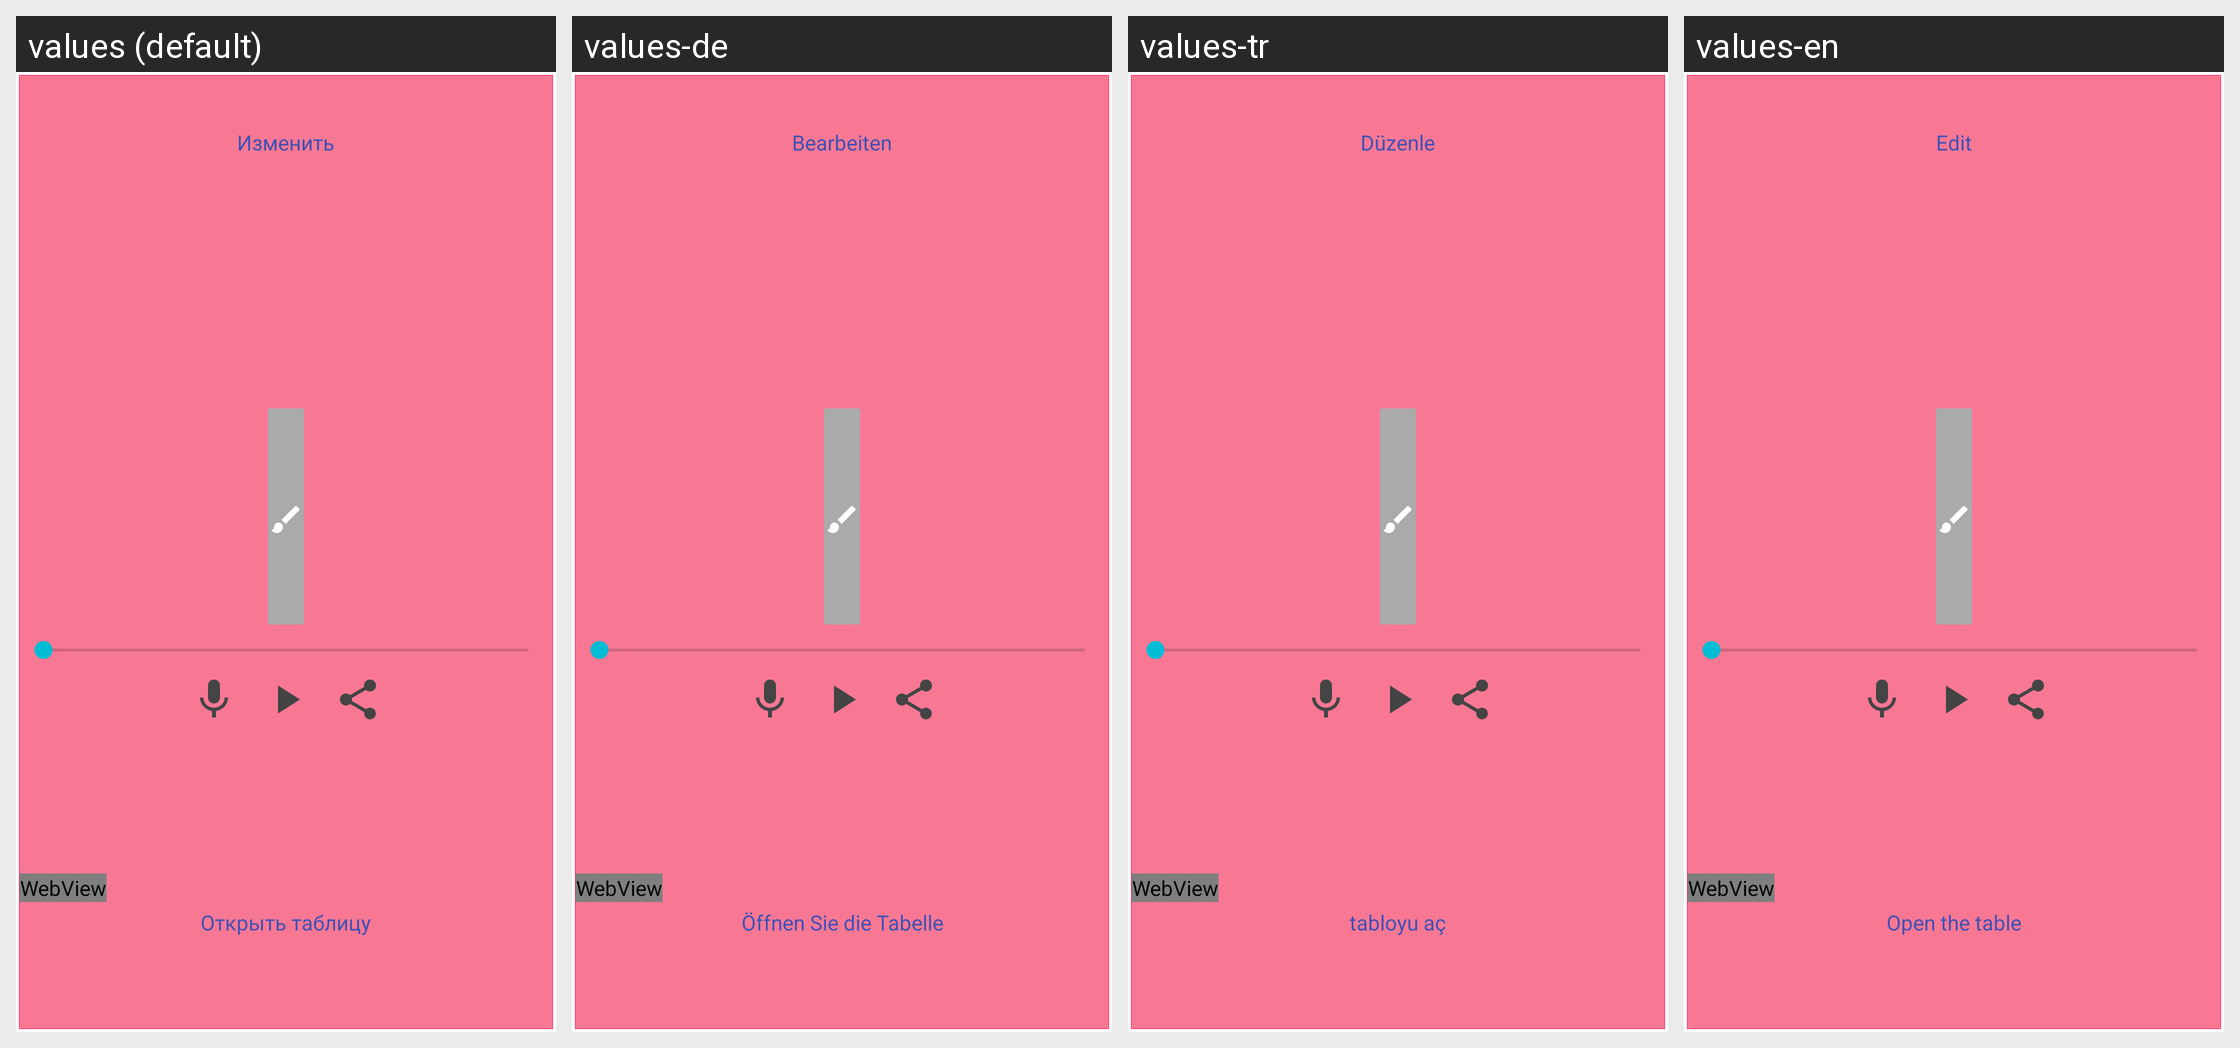

This grid shows one Android layout under several languages. Give, for every string resource on the screen, its name, the default text and each shown locale's text.
Android screen res/layout/listxml.xml rendered under 4 locales, left to right: values (default), values-de, values-tr, values-en. Device: Nexus 5 (rendered at 1080×1920; each locale shown at half size, 540×960, under a caption strip naming it); theme Blue.Base.
Other locales in the repository, not shown: values-fr, values-hi-rIN, values-ru.
Strings drawn on this screen, with the default value and each locale's value (text and hints the layout hard-codes, and strings that could not be matched under every locale, appear in the picture but are not listed):

ll1
  values: Изменить
  values-de: Bearbeiten
  values-tr: Düzenle
  values-en: Edit

ll2
  values: Открыть таблицу
  values-de: Öffnen Sie die Tabelle
  values-tr: tabloyu aç
  values-en: Open the table
